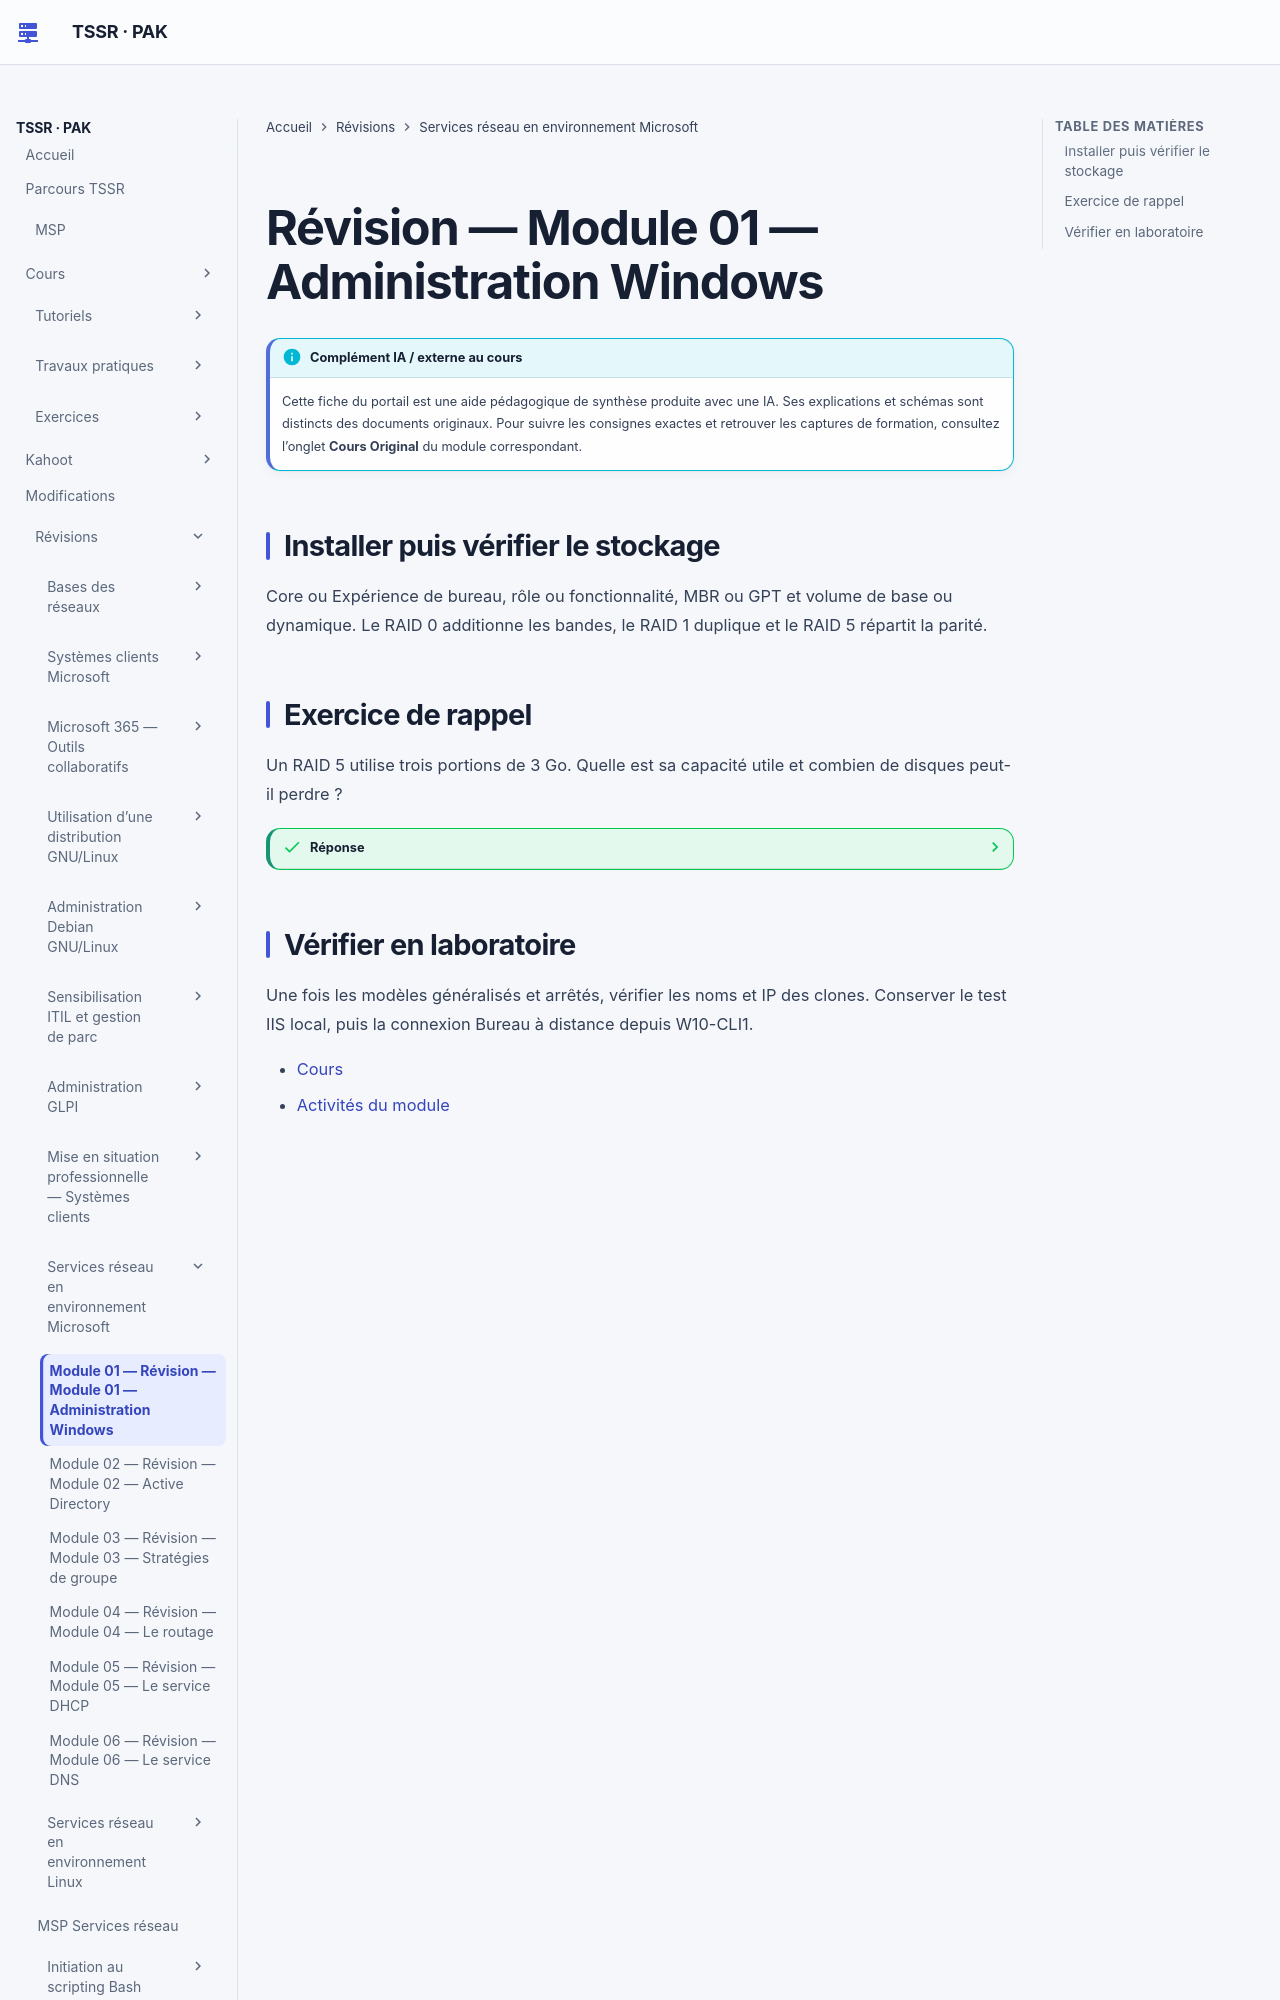

repository: sk34pk25/tssr-cours · page: revision/services-reseaux-microsoft/module-01-module-01/index.html · generator: mkdocs

# Révision — Module 01 — Administration Windows

## Installer puis vérifier le stockage

Core ou Expérience de bureau, rôle ou fonctionnalité, MBR ou GPT et volume de base ou dynamique. Le RAID 0 additionne les bandes, le RAID 1 duplique et le RAID 5 répartit la parité.

## Exercice de rappel

Un RAID 5 utilise trois portions de 3 Go. Quelle est sa capacité utile et combien de disques peut-il perdre ?

??? success "Réponse"
    6 Go utiles et un disque de l’ensemble.
